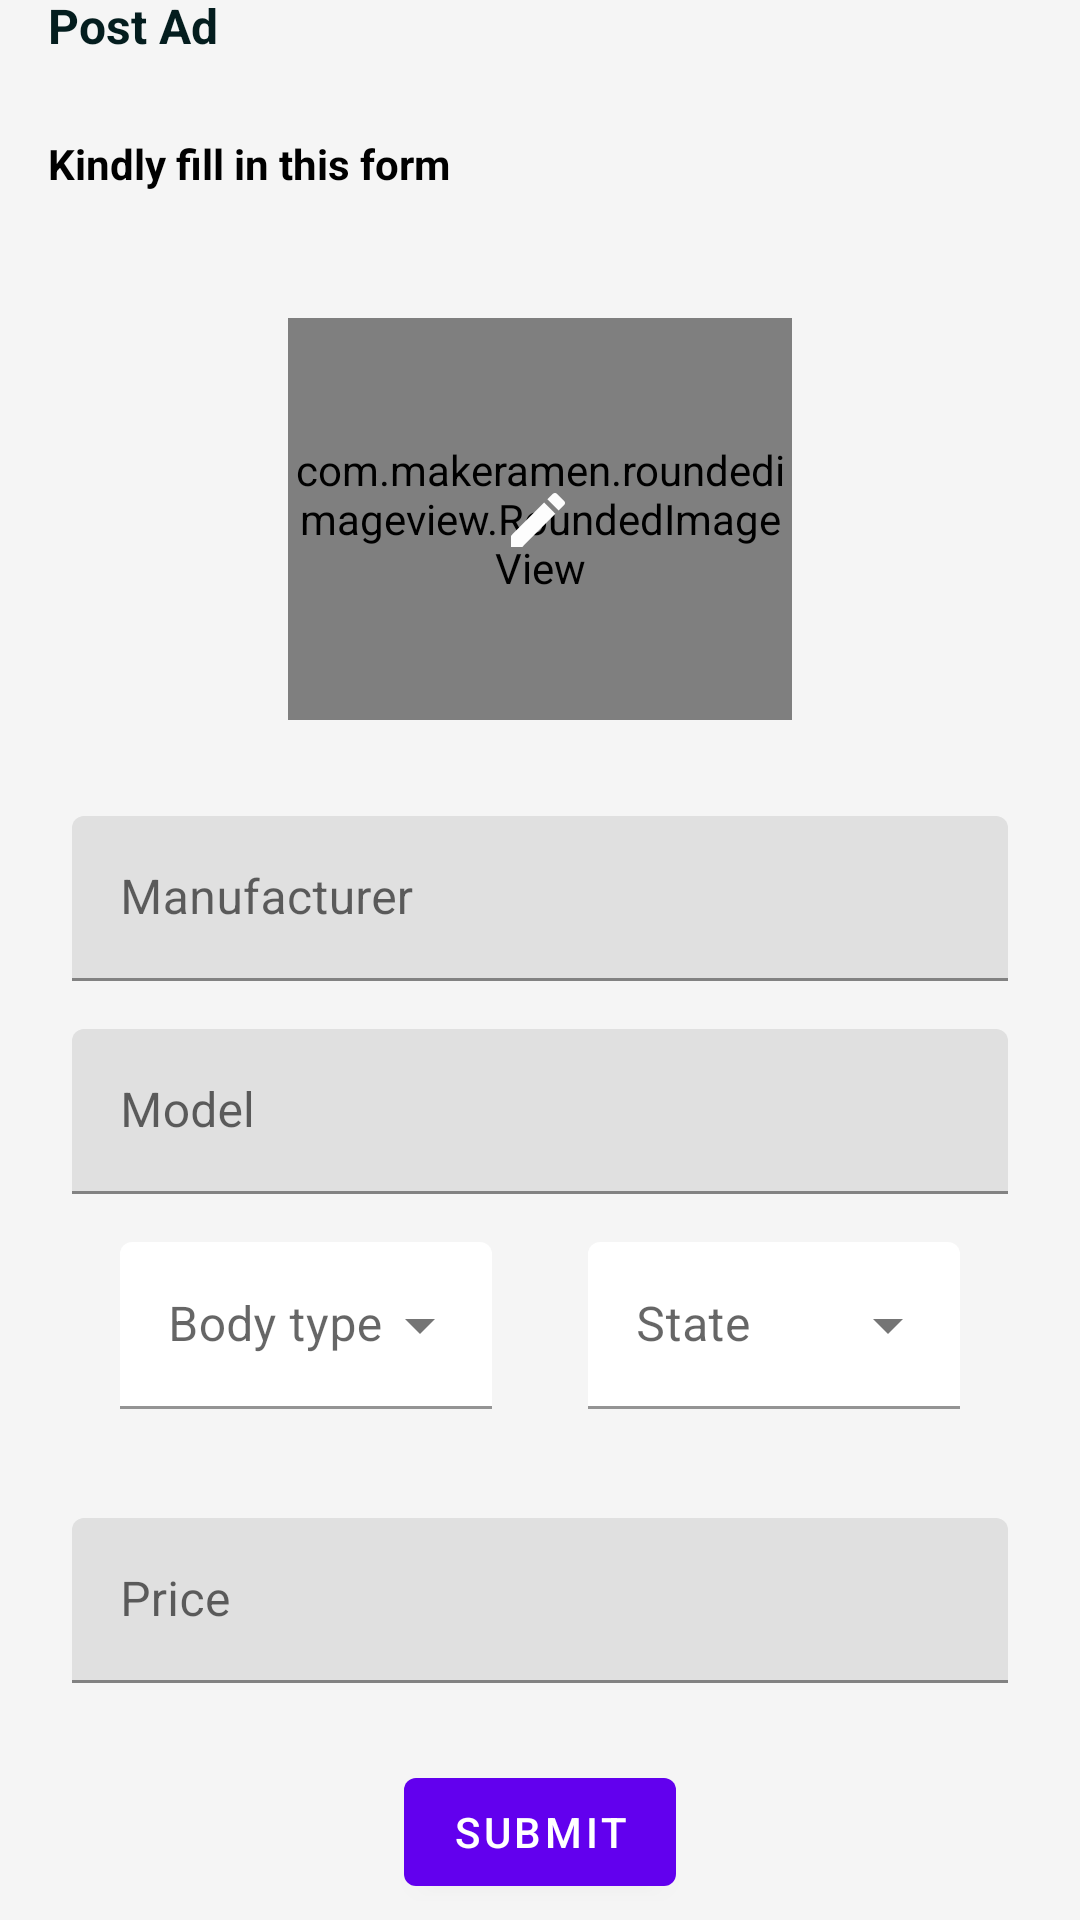

Android layout source for this screen:
<!-- AndroidManifest.xml: application theme Theme.AutoMart -->
<!-- res/layout/fragment_post_ad.xml -->
<?xml version="1.0" encoding="utf-8"?>
<androidx.constraintlayout.widget.ConstraintLayout xmlns:android="http://schemas.android.com/apk/res/android"
    xmlns:app="http://schemas.android.com/apk/res-auto"
    xmlns:tools="http://schemas.android.com/tools"
    android:layout_width="match_parent"
    android:layout_height="match_parent"
    android:background="@color/screen_background"
    tools:context=".ads.PostAdFragment">

    <ImageView
        android:id="@+id/back_btn"
        style="@style/back_button"
        android:layout_marginTop="@dimen/one_step_margin"
        android:contentDescription="@string/back"
        app:layout_constraintStart_toStartOf="parent"
        app:layout_constraintTop_toTopOf="parent" />

    <TextView
        android:id="@+id/fragment_label"
        style="@style/header_text_style"
        android:layout_width="wrap_content"
        android:layout_height="wrap_content"
        android:layout_marginStart="@dimen/two_step_margin"
        android:text="@string/post_ad"
        android:textSize="@dimen/default_text"
        app:layout_constraintBottom_toBottomOf="@id/back_btn"
        app:layout_constraintStart_toEndOf="@id/back_btn"
        app:layout_constraintTop_toTopOf="@id/back_btn" />

    <TextView
        android:id="@+id/instruction_label"
        android:layout_width="0dp"
        android:layout_height="wrap_content"
        android:layout_marginHorizontal="@dimen/two_step_margin"
        android:layout_marginTop="@dimen/two_step_margin"
        android:paddingVertical="10dp"
        android:text="@string/kindly_fill_in_this_form"
        android:textColor="@color/black"
        android:textSize="14sp"
        android:textStyle="bold"
        app:layout_constraintEnd_toEndOf="parent"
        app:layout_constraintStart_toStartOf="parent"
        app:layout_constraintTop_toBottomOf="@id/fragment_label" />


    <com.makeramen.roundedimageview.RoundedImageView
        android:id="@+id/image"
        android:layout_width="0dp"
        android:layout_height="0dp"
        android:layout_marginHorizontal="@dimen/two_step_margin"
        android:layout_marginVertical="@dimen/one_step_margin"
        android:scaleType="centerCrop"
        android:src="@drawable/default_image"
        app:layout_constraintBottom_toBottomOf="@id/edit_pic_icon"
        app:layout_constraintEnd_toEndOf="@id/edit_pic_icon"
        app:layout_constraintStart_toStartOf="@id/edit_pic_icon"
        app:layout_constraintTop_toTopOf="@id/edit_pic_icon" />

    <View
        android:id="@+id/edit_pic_icon"
        android:layout_width="200dp"
        android:layout_height="150dp"
        android:layout_marginTop="@dimen/third_step_margin"
        android:background="@drawable/edit_icon_bg"
        android:contentDescription="@string/edit_image_icon"
        app:layout_constraintEnd_toEndOf="parent"
        app:layout_constraintStart_toStartOf="parent"
        app:layout_constraintTop_toBottomOf="@id/instruction_label" />

    <com.google.android.material.textfield.TextInputLayout
        android:id="@+id/manufacturer_layout"
        style="@style/input_layout_style"
        android:layout_width="0dp"
        android:layout_height="@dimen/btn_height"
        android:layout_marginHorizontal="@dimen/third_step_margin"
        android:layout_marginTop="@dimen/third_step_margin"
        android:hint="@string/manufacturer"
        app:endIconMode="clear_text"
        app:errorEnabled="true"
        app:layout_constraintEnd_toEndOf="parent"
        app:layout_constraintStart_toStartOf="parent"
        app:layout_constraintTop_toBottomOf="@id/edit_pic_icon">

        <com.google.android.material.textfield.TextInputEditText
            android:id="@+id/manufacturer"
            android:layout_width="match_parent"
            android:layout_height="wrap_content"
            android:inputType="textPersonName" />
    </com.google.android.material.textfield.TextInputLayout>

    <com.google.android.material.textfield.TextInputLayout
        android:id="@+id/model_layout"
        style="@style/input_layout_style"
        android:layout_width="0dp"
        android:layout_height="@dimen/btn_height"
        android:layout_marginHorizontal="@dimen/third_step_margin"
        android:layout_marginTop="@dimen/two_step_margin"
        android:hint="@string/model"
        app:endIconMode="clear_text"
        app:errorEnabled="true"
        app:layout_constraintEnd_toEndOf="parent"
        app:layout_constraintStart_toStartOf="parent"
        app:layout_constraintTop_toBottomOf="@id/manufacturer_layout">

        <com.google.android.material.textfield.TextInputEditText
            android:id="@+id/model"
            android:layout_width="match_parent"
            android:layout_height="wrap_content"
            android:inputType="textPersonName"
            tools:ignore="TextContrastCheck" />
    </com.google.android.material.textfield.TextInputLayout>


    <com.google.android.material.textfield.TextInputLayout
        android:id="@+id/body_type_layout"
        style="@style/Widget.MaterialComponents.TextInputLayout.FilledBox.ExposedDropdownMenu"
        android:layout_width="0dp"
        android:layout_height="wrap_content"
        android:layout_marginHorizontal="@dimen/two_step_margin"
        android:layout_marginTop="@dimen/two_step_margin"
        android:background="@android:color/transparent"
        android:hint="@string/body_type"
        android:labelFor="@id/body_type"
        app:boxBackgroundColor="@android:color/transparent"
        app:errorEnabled="true"
        app:layout_constraintEnd_toStartOf="@id/state_layout"
        app:layout_constraintHorizontal_chainStyle="spread"
        app:layout_constraintStart_toStartOf="@id/model_layout"
        app:layout_constraintTop_toBottomOf="@+id/model_layout">

        <AutoCompleteTextView
            android:id="@+id/body_type"
            android:layout_width="match_parent"
            android:layout_height="wrap_content"
            android:inputType="none"
            tools:ignore="SpeakableTextPresentCheck,TextContrastCheck" />

    </com.google.android.material.textfield.TextInputLayout>

    <com.google.android.material.textfield.TextInputLayout
        android:id="@+id/state_layout"
        style="@style/Widget.MaterialComponents.TextInputLayout.FilledBox.ExposedDropdownMenu"
        android:layout_width="0dp"
        android:layout_height="wrap_content"
        android:layout_marginHorizontal="@dimen/two_step_margin"
        android:layout_marginTop="@dimen/two_step_margin"
        android:background="@android:color/transparent"
        android:hint="@string/state"
        android:labelFor="@id/state"
        app:boxBackgroundColor="@android:color/transparent"
        app:errorEnabled="true"
        app:layout_constraintEnd_toEndOf="@id/model_layout"
        app:layout_constraintStart_toEndOf="@id/body_type_layout"
        app:layout_constraintTop_toBottomOf="@+id/model_layout">

        <AutoCompleteTextView
            android:id="@+id/state"
            android:layout_width="match_parent"
            android:layout_height="wrap_content"
            android:inputType="none"
            tools:ignore="SpeakableTextPresentCheck,TextContrastCheck" />

    </com.google.android.material.textfield.TextInputLayout>

    <com.google.android.material.textfield.TextInputLayout
        android:id="@+id/price_layout"
        style="@style/input_layout_style"
        android:layout_width="0dp"
        android:layout_height="@dimen/btn_height"
        android:layout_marginTop="@dimen/two_step_margin"
        android:hint="@string/price"
        app:errorEnabled="true"
        app:layout_constraintEnd_toEndOf="@id/model_layout"
        app:layout_constraintHorizontal_bias="0.5"
        app:layout_constraintStart_toStartOf="@id/model_layout"
        app:layout_constraintTop_toBottomOf="@id/body_type_layout"
        app:startIconDrawable="@drawable/ic_money">

        <com.google.android.material.textfield.TextInputEditText
            android:id="@+id/price"
            android:layout_width="match_parent"
            android:layout_height="wrap_content"
            android:inputType="numberDecimal"
            tools:ignore="TextContrastCheck" />

    </com.google.android.material.textfield.TextInputLayout>


    <CheckBox
        android:id="@+id/status"
        android:layout_width="0dp"
        android:layout_height="wrap_content"
        android:layout_marginTop="@dimen/one_step_margin"
        android:text="@string/mark_as_sold"
        android:visibility="invisible"
        app:layout_constraintEnd_toEndOf="@id/price_layout"
        app:layout_constraintStart_toStartOf="@id/price_layout"
        app:layout_constraintTop_toBottomOf="@id/price_layout" />


    <com.google.android.material.button.MaterialButton
        android:layout_width="wrap_content"
        android:layout_height="wrap_content"
        android:layout_marginTop="@dimen/third_step_margin"
        android:text="@string/submit"
        app:layout_constraintBottom_toBottomOf="parent"
        app:layout_constraintEnd_toEndOf="@id/price_layout"
        app:layout_constraintStart_toStartOf="@id/price_layout"
        app:layout_constraintTop_toBottomOf="@id/price_layout"
        app:layout_constraintVertical_bias="0.24000001" />


</androidx.constraintlayout.widget.ConstraintLayout>
<!-- resources referenced by this layout -->
<resources>
  <color name="black">#FF000000</color>
  <color name="screen_background">#F5F5F5</color>
  <dimen name="btn_height">55dp</dimen>
  <dimen name="default_text">16sp</dimen>
  <dimen name="one_step_margin">8dp</dimen>
  <dimen name="third_step_margin">24dp</dimen>
  <dimen name="two_step_margin">16dp</dimen>
  <!-- drawable edit_icon_bg (drawable) -->
  <?xml version="1.0" encoding="utf-8"?>
  <layer-list xmlns:android="http://schemas.android.com/apk/res/android">
      <item>
          <shape android:shape="rectangle">
              <size
                  android:width="200dp"
                  android:height="150dp" />
          </shape>
      </item>
  
      <item
          android:drawable="@drawable/ic_edit_icon"
          android:gravity="center">
  
      </item>
  </layer-list>
  <string name="back">back</string>
  <string name="body_type">Body type</string>
  <string name="edit_image_icon">edit image icon</string>
  <string name="kindly_fill_in_this_form">Kindly fill in this form</string>
  <string name="manufacturer">Manufacturer</string>
  <string name="mark_as_sold">Mark as sold?</string>
  <string name="model">Model</string>
  <string name="post_ad">Post Ad</string>
  <string name="price">Price</string>
  <string name="state">State</string>
  <string name="submit">Submit</string>
  <style name="header_text_style">
          <item name="android:textColor">@color/caption_color</item>
          <item name="android:textSize">@dimen/screen_header_text_size</item>
          <item name="android:textStyle">bold</item>
      </style>
  <style name="Theme.AutoMart" parent="Theme.MaterialComponents.DayNight.DarkActionBar">
          
          <item name="colorPrimary">@color/purple_500</item>
          <item name="colorPrimaryVariant">@color/purple_700</item>
          <item name="colorOnPrimary">@color/white</item>
          
          <item name="colorSecondary">@color/teal_200</item>
          <item name="colorSecondaryVariant">@color/teal_700</item>
          <item name="colorOnSecondary">@color/black</item>
          
          <item name="android:statusBarColor">?attr/colorPrimaryVariant</item>
          
      </style>
  <!-- drawable ic_edit_icon (drawable) -->
  <vector xmlns:android="http://schemas.android.com/apk/res/android"
      android:width="19dp"
      android:height="19dp"
      android:viewportWidth="19"
      android:viewportHeight="19">
      <path
          android:pathData="M0,15.2501V19.0001H3.75L14.81,7.9401L11.06,4.1901L0,15.2501ZM17.71,5.0401C18.1,4.6501 18.1,4.0201 17.71,3.6301L15.37,1.2901C14.98,0.9001 14.35,0.9001 13.96,1.2901L12.13,3.1201L15.88,6.8701L17.71,5.0401Z"
          android:fillColor="#FDFDFD"/>
  </vector>
  <color name="caption_color">#041D1E</color>
  <dimen name="screen_header_text_size">24sp</dimen>
  <color name="purple_500">#FF6200EE</color>
  <color name="purple_700">#FF3700B3</color>
  <color name="white">#FFFFFFFF</color>
  <color name="teal_200">#FF03DAC5</color>
  <color name="teal_700">#FF018786</color>
</resources>
